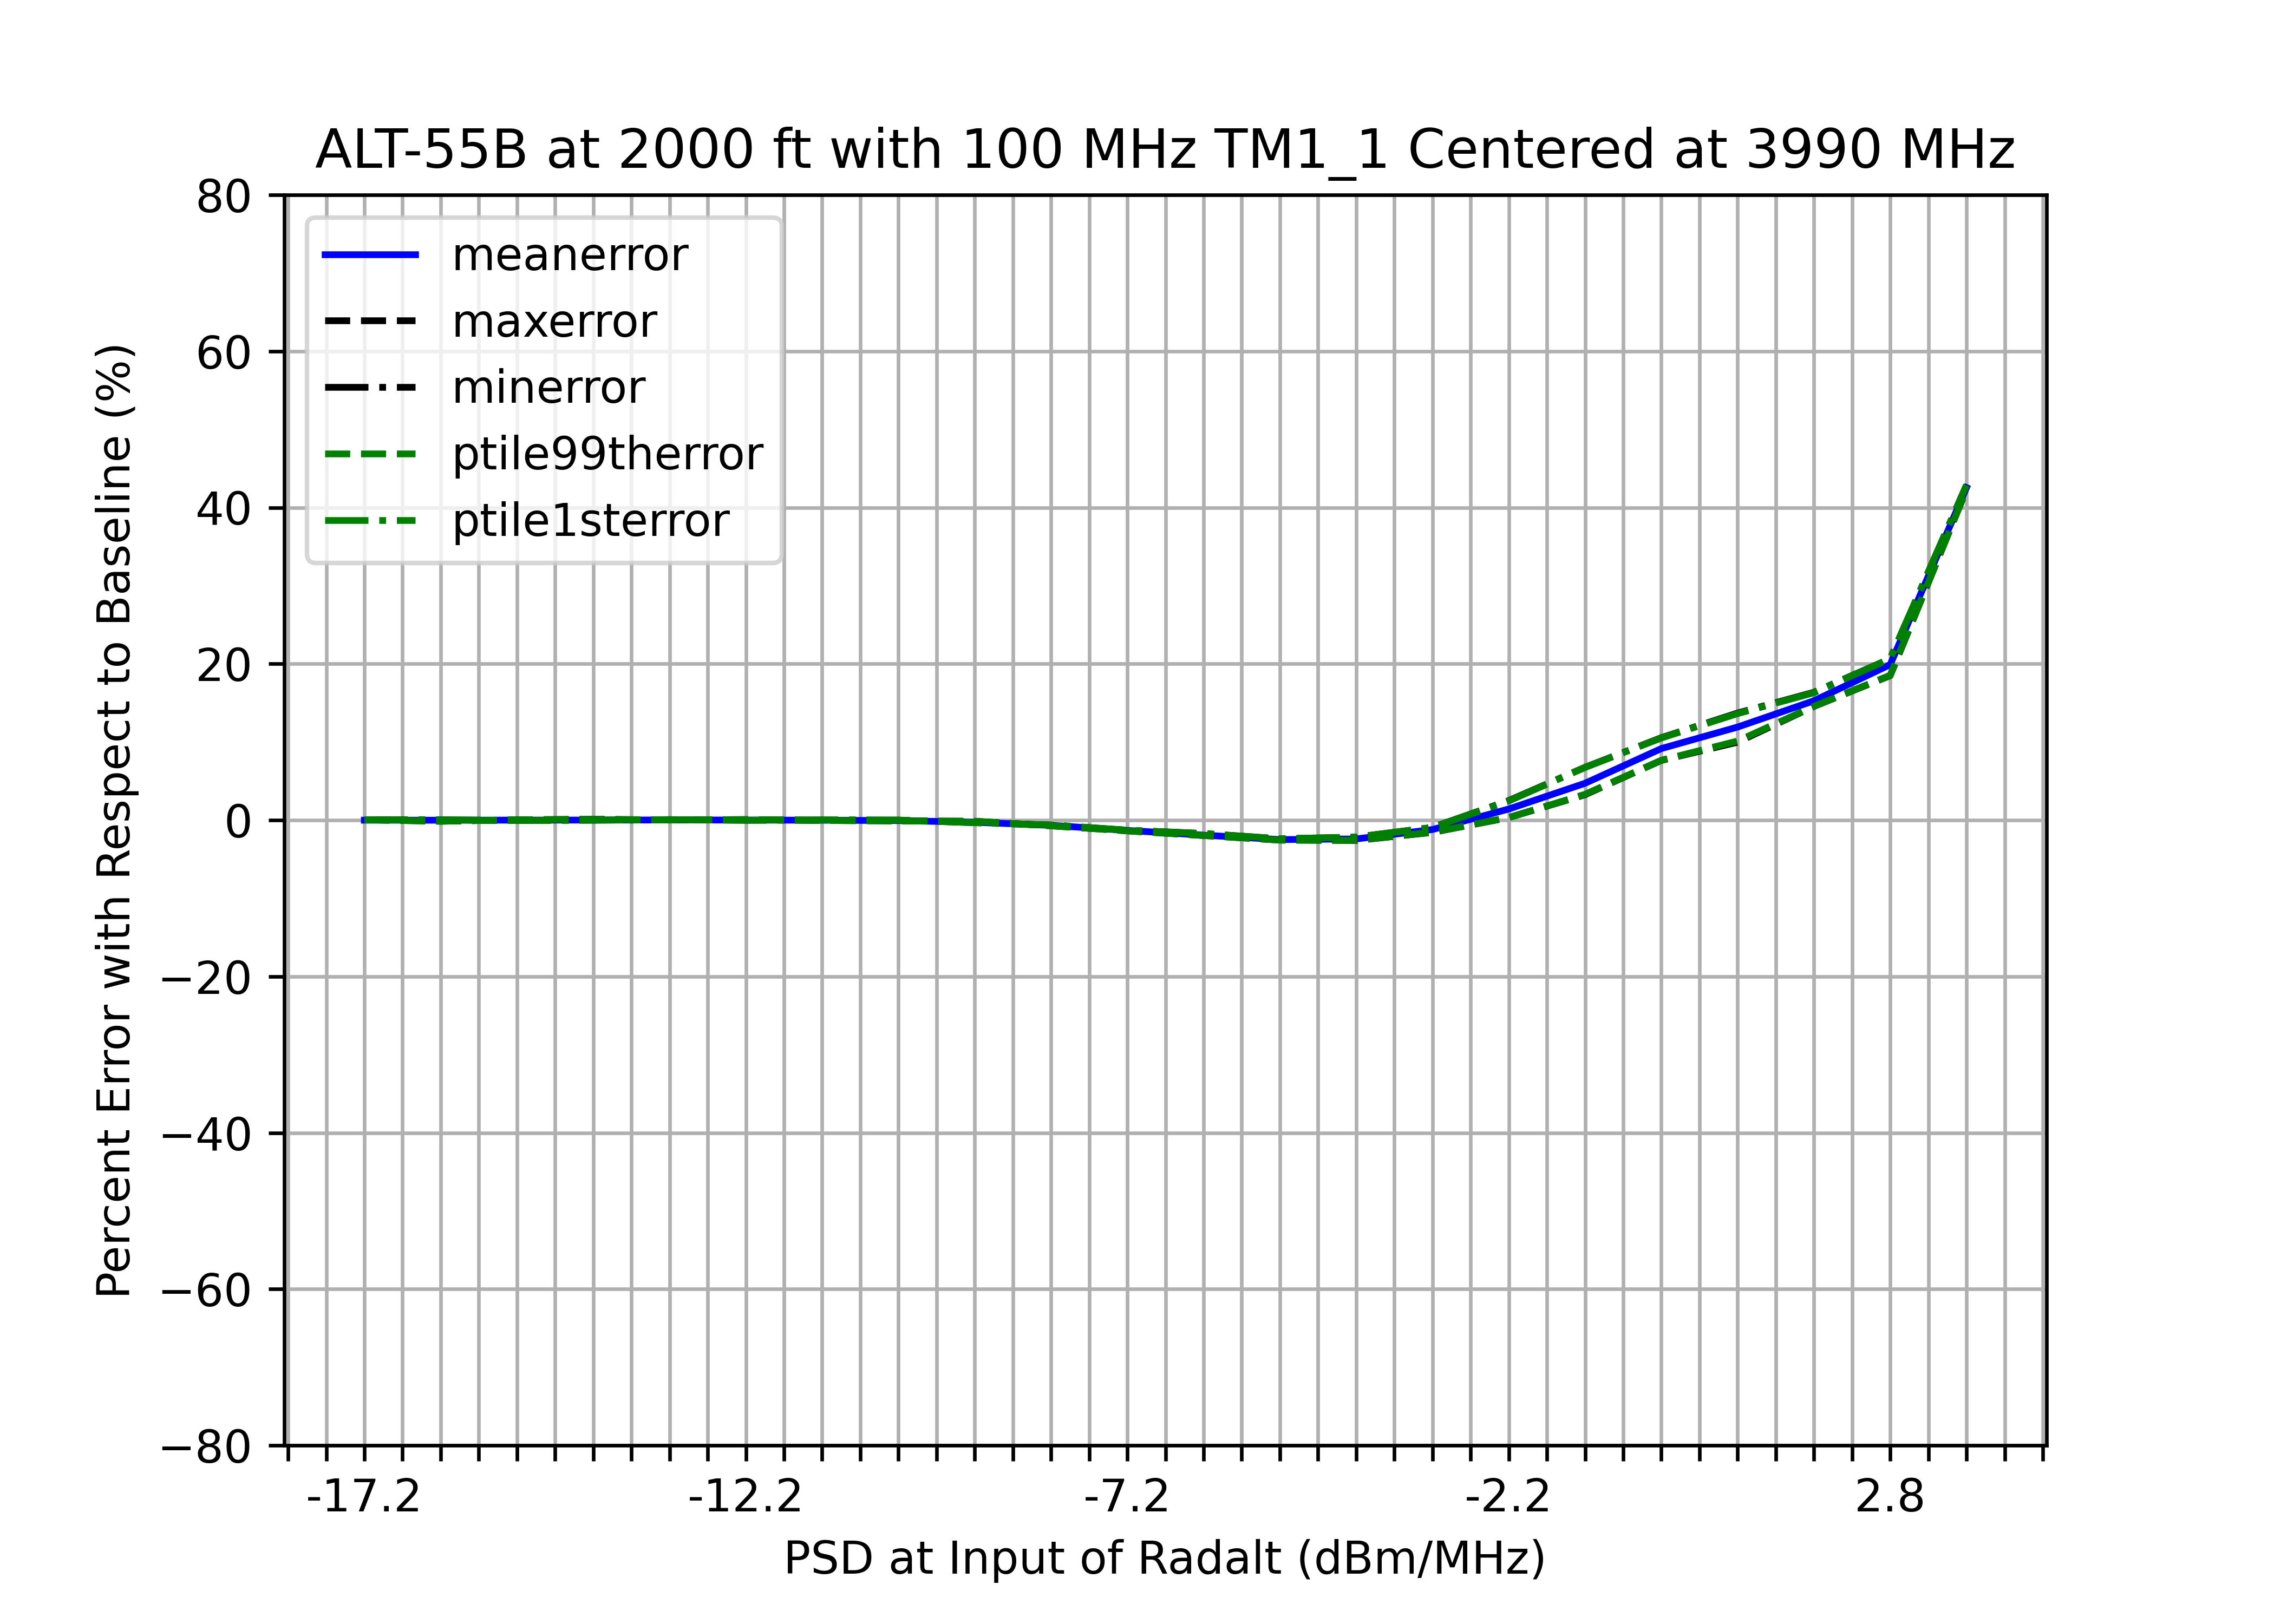

Data behind this chart, as committed beside it:
, pwr, psd, mean, 1stptile, 99thptile, meantest, 1stptiletest, 99ptiletest, min, max, std, meanerror, minerror, maxerror, ptile1sterror, ptile99therror, stderror
0, Baseline, Baseline, 1989, 1986, 1993, N/A, N/A, N/A, 1986, 1994, 1.863, N/A, N/A, N/A, N/A, N/A, N/A
1, -35, -17.2, 1990, 1986, 1992, PASS, PASS, PASS, 1985, 1993, 1.656, -0.005219, 0.03693, 0.053, 0.0117, 0.04687, 11.08
2, -34, -16.2, 1990, 1985, 1996, PASS, PASS, PASS, 1985, 1997, 3.188, -0.01254, 0.03609, -0.1448, 0.02805, -0.1398, -71.16
3, -33, -15.2, 1989, 1987, 1993, PASS, PASS, PASS, 1987, 1993, 1.672, 0.0004622, -0.03978, 0.04147, -0.04312, 0.03611, 10.23
4, -32, -14.2, 1989, 1986, 1991, PASS, PASS, PASS, 1986, 1991, 1.843, 0.006941, -0.003357, 0.1093, -0.006497, 0.09955, 1.063
5, -31, -13.2, 1989, 1985, 1993, PASS, PASS, PASS, 1985, 1993, 3.21, 0.01632, 0.06194, 0.01756, 0.05517, 0.008615, -72.31
6, -30, -12.2, 1989, 1986, 1992, PASS, PASS, PASS, 1986, 1992, 1.633, 0.009869, -0.01695, 0.06855, -0.01361, 0.0655, 12.33
7, -29, -11.2, 1990, 1986, 1994, PASS, PASS, PASS, 1985, 1994, 2.696, -0.01433, 0.02132, -0.03929, 0.01821, -0.04048, -44.74
8, -28, -10.2, 1991, 1986, 1996, PASS, PASS, PASS, 1986, 1996, 3.207, -0.06075, 0.003861, -0.101, 0.003103, -0.1091, -72.15
9, -27, -9.2, 1995, 1992, 1996, PASS, PASS, PASS, 1992, 1996, 1.23, -0.2708, -0.3238, -0.143, -0.3268, -0.1516, 34
10, -26, -8.2, 2003, 1998, 2008, FAIL, PASS, PASS, 1998, 2008, 2.622, -0.6692, -0.6252, -0.7253, -0.6226, -0.7211, -40.75
11, -25, -7.2, 2016, 2012, 2021, FAIL, PASS, PASS, 2012, 2021, 3.066, -1.317, -1.292, -1.374, -1.289, -1.378, -64.59
12, -24, -6.2, 2028, 2020, 2033, FAIL, PASS, FAIL, 2020, 2033, 3.223, -1.923, -1.71, -1.969, -1.732, -1.971, -73.04
13, -23, -5.2, 2039, 2033, 2044, FAIL, PASS, FAIL, 2033, 2045, 3.489, -2.491, -2.389, -2.555, -2.389, -2.556, -87.33
14, -22, -4.2, 2037, 2029, 2045, FAIL, PASS, FAIL, 2029, 2045, 4, -2.408, -2.171, -2.601, -2.185, -2.582, -114.7
15, -21, -3.2, 2013, 2005, 2024, FAIL, PASS, PASS, 2004, 2025, 5.803, -1.205, -0.9326, -1.569, -0.9424, -1.549, -211.5
16, -20, -2.2, 1961, 1937, 1987, FAIL, FAIL, PASS, 1936, 1987, 15.66, 1.419, 2.501, 0.3255, 2.454, 0.3289, -740.7
17, -19, -1.2, 1896, 1852, 1928, FAIL, FAIL, PASS, 1852, 1929, 22.58, 4.712, 6.756, 3.248, 6.74, 3.301, -1112
18, -18, -0.2, 1807, 1777, 1841, FAIL, FAIL, PASS, 1776, 1841, 20.02, 9.155, 10.55, 7.639, 10.51, 7.655, -974.9
19, -17, 0.8, 1753, 1715, 1792, FAIL, FAIL, PASS, 1714, 1795, 23.84, 11.91, 13.7, 9.979, 13.63, 10.12, -1180
20, -16, 1.8, 1686, 1662, 1703, FAIL, FAIL, PASS, 1661, 1704, 12.6, 15.27, 16.35, 14.55, 16.3, 14.56, -576.6
21, -15, 2.8, 1594, 1576, 1624, FAIL, FAIL, PASS, 1576, 1625, 14.49, 19.9, 20.65, 18.49, 20.64, 18.53, -677.7
22, -14, 3.8, 1143, 1135, 1150, FAIL, FAIL, PASS, 1135, 1150, 5.329, 42.55, 42.85, 42.31, 42.85, 42.32, -186.1
23, -13, 4.8, , , , PASS, PASS, PASS, , , , , , , , , 
24, -12, 5.8, , , , PASS, PASS, PASS, , , , , , , , , 
